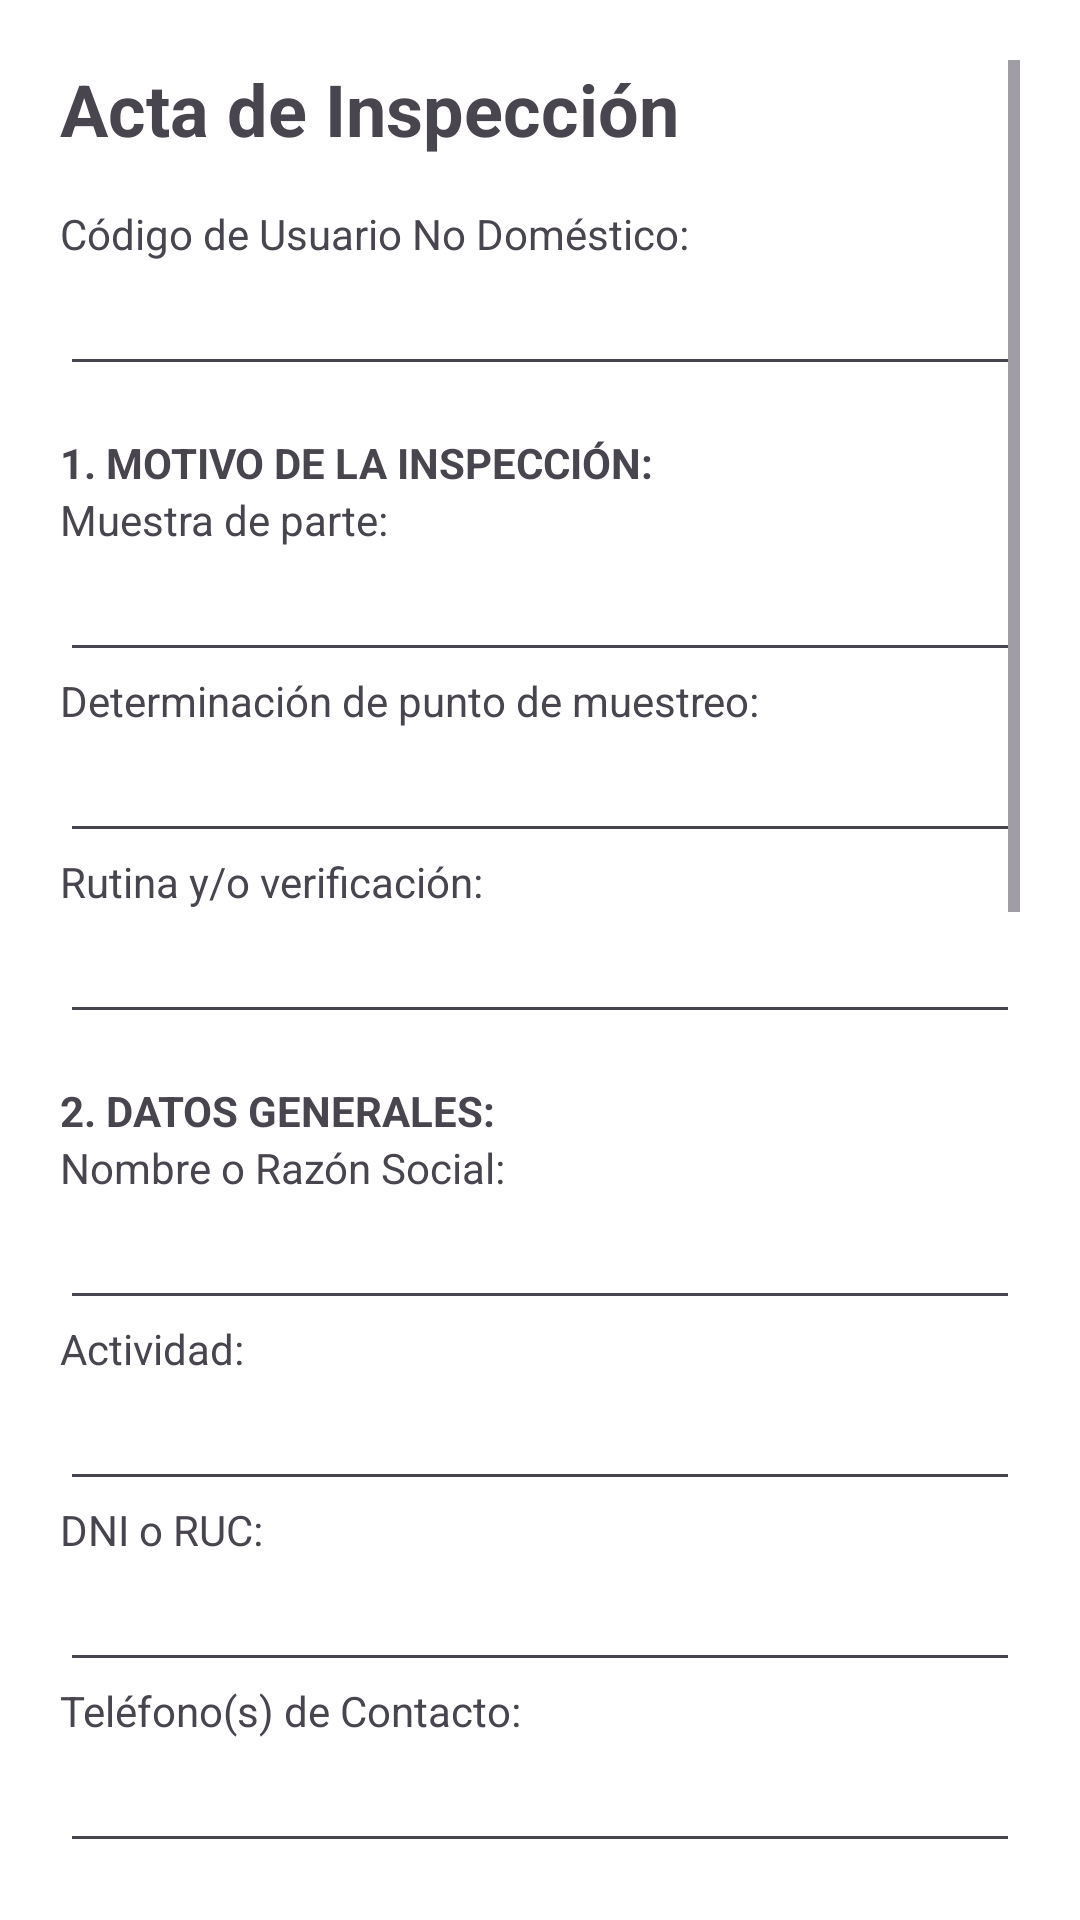

Reconstruct the res/layout file that produces this screen, plus the resources it refers to.
<!-- AndroidManifest.xml: application theme Theme.Yaku_vma -->
<!-- res/layout/fragment_acta.xml -->
<?xml version="1.0" encoding="utf-8"?>
<ScrollView xmlns:android="http://schemas.android.com/apk/res/android"
    xmlns:tools="http://schemas.android.com/tools"
    android:layout_width="match_parent"
    android:layout_height="match_parent"
    android:background="@color/blanco"
    android:fillViewport="true"
    android:padding="20dp"
    tools:context=".presentation.view.screens.home.Acta">

    <LinearLayout
        android:layout_width="match_parent"
        android:layout_height="wrap_content"
        android:orientation="vertical">

        <TextView
            android:layout_width="wrap_content"
            android:layout_height="wrap_content"
            android:layout_marginBottom="16dp"
            android:text="Acta de Inspección"
            android:textSize="24sp"
            android:textStyle="bold" />

        <TextView
            android:layout_width="wrap_content"
            android:layout_height="wrap_content"
            android:text="Código de Usuario No Doméstico:" />

        <EditText
            android:id="@+id/codigoUsuario"
            android:layout_width="match_parent"
            android:layout_height="wrap_content"
            android:inputType="text" />

        <TextView
            android:layout_width="wrap_content"
            android:layout_height="wrap_content"
            android:layout_marginTop="16dp"
            android:text="1. MOTIVO DE LA INSPECCIÓN:"
            android:textStyle="bold" />

        <TextView
            android:layout_width="wrap_content"
            android:layout_height="wrap_content"
            android:text="Muestra de parte:" />

        <EditText
            android:id="@+id/muestraParte"
            android:layout_width="match_parent"
            android:layout_height="wrap_content"
            android:inputType="text" />

        <TextView
            android:layout_width="wrap_content"
            android:layout_height="wrap_content"
            android:text="Determinación de punto de muestreo:" />

        <EditText
            android:id="@+id/puntoMuestreo"
            android:layout_width="match_parent"
            android:layout_height="wrap_content"
            android:inputType="text" />

        <TextView
            android:layout_width="wrap_content"
            android:layout_height="wrap_content"
            android:text="Rutina y/o verificación:" />

        <EditText
            android:id="@+id/rutinaVerificacion"
            android:layout_width="match_parent"
            android:layout_height="wrap_content"
            android:inputType="text" />

        <TextView
            android:layout_width="wrap_content"
            android:layout_height="wrap_content"
            android:layout_marginTop="16dp"
            android:text="2. DATOS GENERALES:"
            android:textStyle="bold" />

        <TextView
            android:layout_width="wrap_content"
            android:layout_height="wrap_content"
            android:text="Nombre o Razón Social:" />

        <EditText
            android:id="@+id/razonSocial"
            android:layout_width="match_parent"
            android:layout_height="wrap_content"
            android:inputType="text" />

        <TextView
            android:layout_width="wrap_content"
            android:layout_height="wrap_content"
            android:text="Actividad:" />

        <EditText
            android:id="@+id/actividad"
            android:layout_width="match_parent"
            android:layout_height="wrap_content"
            android:inputType="text" />

        <TextView
            android:layout_width="wrap_content"
            android:layout_height="wrap_content"
            android:text="DNI o RUC:" />

        <EditText
            android:id="@+id/ruc"
            android:layout_width="match_parent"
            android:layout_height="wrap_content"
            android:inputType="text" />

        <TextView
            android:layout_width="wrap_content"
            android:layout_height="wrap_content"
            android:text="Teléfono(s) de Contacto:" />

        <EditText
            android:id="@+id/telefono"
            android:layout_width="match_parent"
            android:layout_height="wrap_content"
            android:inputType="phone" />

        <TextView
            android:layout_width="wrap_content"
            android:layout_height="wrap_content"
            android:text="Dirección Fiscal:" />

        <EditText
            android:id="@+id/direccionFiscal"
            android:layout_width="match_parent"
            android:layout_height="wrap_content"
            android:inputType="textPostalAddress" />

        <TextView
            android:layout_width="wrap_content"
            android:layout_height="wrap_content"
            android:text="Distrito:" />

        <EditText
            android:id="@+id/direccionFiscaldistrito"
            android:layout_width="match_parent"
            android:layout_height="wrap_content" />

        <TextView
            android:layout_width="wrap_content"
            android:layout_height="wrap_content"
            android:text="Provincia:" />

        <EditText
            android:id="@+id/direccionFiscalprovincia"
            android:layout_width="match_parent"
            android:layout_height="wrap_content" />

        <TextView
            android:layout_width="wrap_content"
            android:layout_height="wrap_content"
            android:text="Departamento:" />

        <EditText
            android:id="@+id/direccionFiscaldepartamento"
            android:layout_width="match_parent"
            android:layout_height="wrap_content" />

        <TextView
            android:layout_width="wrap_content"
            android:layout_height="wrap_content"
            android:text="Lugar de Inspección:" />

        <EditText
            android:id="@+id/lugarInspeccion"
            android:layout_width="match_parent"
            android:layout_height="wrap_content" />

        <TextView
            android:layout_width="wrap_content"
            android:layout_height="wrap_content"
            android:text="Distrito:" />

        <EditText
            android:id="@+id/lugarInspecciondistrito"
            android:layout_width="match_parent"
            android:layout_height="wrap_content" />

        <TextView
            android:layout_width="wrap_content"
            android:layout_height="wrap_content"
            android:text="Provincia:" />

        <EditText
            android:id="@+id/lugarInspeccionprovincia"
            android:layout_width="match_parent"
            android:layout_height="wrap_content" />

        <TextView
            android:layout_width="wrap_content"
            android:layout_height="wrap_content"
            android:text="Departamento:" />

        <EditText
            android:id="@+id/lugarInspecciondepartamento"
            android:layout_width="match_parent"
            android:layout_height="wrap_content" />

        <TextView
            android:layout_width="wrap_content"
            android:layout_height="wrap_content"
            android:text="Representante:" />

        <EditText
            android:id="@+id/representante"
            android:layout_width="match_parent"
            android:layout_height="wrap_content" />

        <TextView
            android:layout_width="wrap_content"
            android:layout_height="wrap_content"
            android:text="Fecha de Inicio de Operación:" />

        <EditText
            android:id="@+id/fechaInicio"
            android:layout_width="match_parent"
            android:layout_height="wrap_content"
            android:inputType="date" />

        <TextView
            android:layout_width="wrap_content"
            android:layout_height="wrap_content"
            android:text="Propietario o Arrendatario:" />

        <EditText
            android:id="@+id/propietario"
            android:layout_width="match_parent"
            android:layout_height="wrap_content" />

        <TextView
            android:layout_width="wrap_content"
            android:layout_height="wrap_content"
            android:text="CIIU:" />

        <LinearLayout
            android:layout_width="match_parent"
            android:layout_height="wrap_content"
            android:gravity="center_vertical"
            android:orientation="horizontal">

            <TextView
                android:layout_width="wrap_content"
                android:layout_height="wrap_content"
                android:text="Código: " />

            <EditText
                android:id="@+id/codigociius"
                android:layout_width="0dp"
                android:layout_height="wrap_content"
                android:layout_weight="1" />

            <TextView
                android:layout_width="wrap_content"
                android:layout_height="wrap_content"
                android:text="Descripción: " />

            <EditText
                android:id="@+id/descciius"
                android:layout_width="0dp"
                android:layout_height="wrap_content"
                android:layout_weight="1" />

            <Button
                android:id="@+id/agregarCiiu"
                android:layout_width="wrap_content"
                android:layout_height="wrap_content"
                android:layout_marginStart="8dp"
                android:text="Agregar CIIU" />
        </LinearLayout>

    </LinearLayout>
</ScrollView>
<!-- resources referenced by this layout -->
<resources>
  <color name="blanco">#FFFFFF</color>
  <style name="Theme.Yaku_vma" parent="Base.Theme.Yaku_vma" />
  <style name="Base.Theme.Yaku_vma" parent="Theme.Material3.DayNight.NoActionBar">
          <item name="colorPrimary">@color/btn_principal</item>
          <item name="colorOnBackground">@color/blanco</item>
          <item name="colorSecondary">@color/principal</item>
          <item name="colorOnSecondary">@color/btn_generar</item>
  
  
      </style>
  <color name="btn_principal">#93032E</color>
  <color name="principal">#00337C</color>
  <color name="btn_generar">#04471c</color>
</resources>
